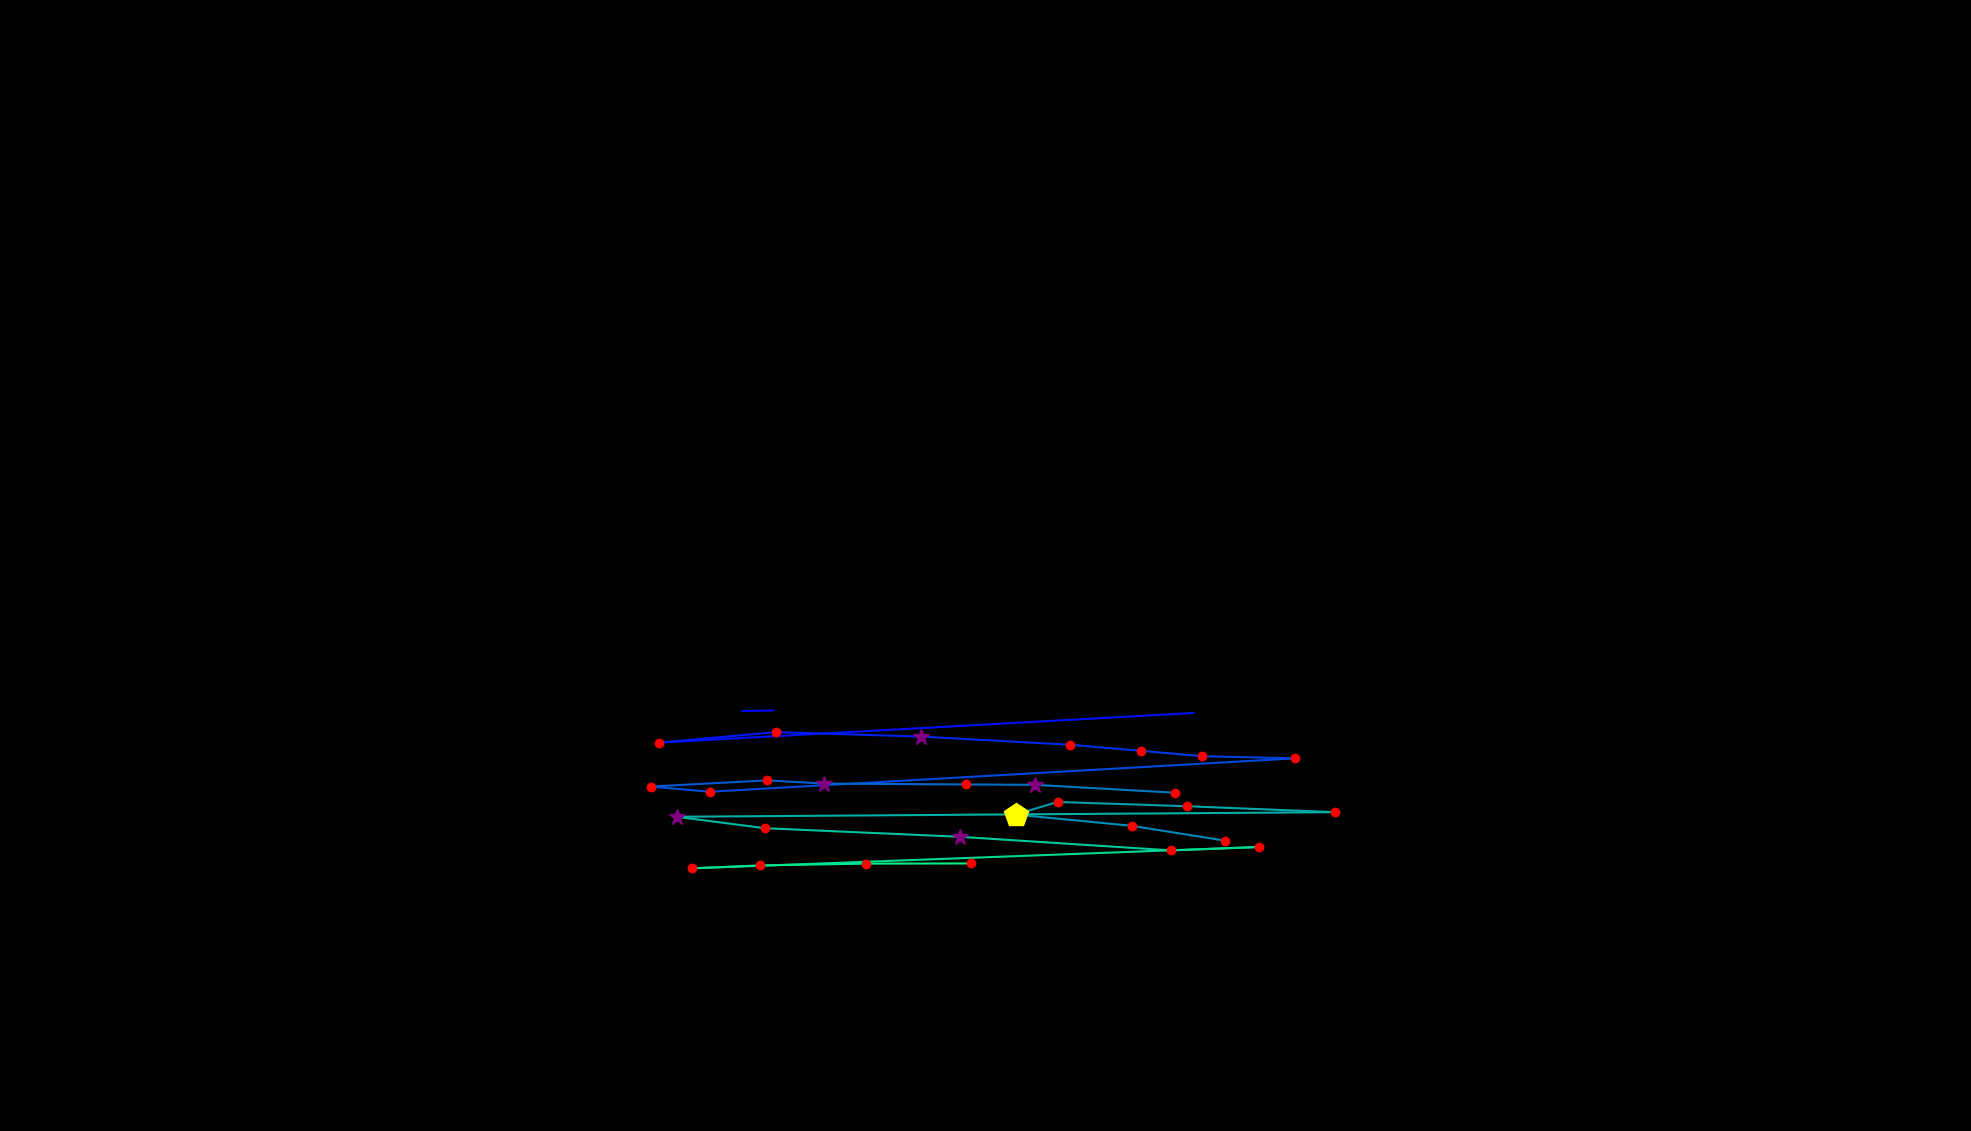

The file beside this chart, header and first rows:
, fixation_id, timestamp, avg_gaze_x, avg_gaze_y, duration
0, 419.0, 124913, 964.1, 545.5, 36.15
1, 420.0, 125106, 1004, 546.1, 24.1
2, 424.0, 125985, 1550, 542.9, 84.34
3, 425.0, 126371, 856.1, 504.4, 192.8
4, 426.0, 126588, 1008, 518.1, 192.8
5, 427.0, 126829, 1197, 512.2, 289.2
6, 428.0, 127178, 1389, 501.7, 192.8
7, 429.0, 127395, 1482, 493.7, 216.9
8, 430.0, 127636, 1562, 486.8, 228.9
9, 431.0, 127889, 1682, 484, 192.8
10, 432.0, 128263, 921.6, 440.5, 204.8
11, 433.0, 128492, 845.7, 447.3, 204.8
12, 434.0, 128721, 996.1, 455.4, 144.6
13, 435.0, 128889, 1071, 451.2, 265.1
14, 436.0, 129191, 1255, 450.1, 204.8
15, 437.0, 129419, 1344, 449.6, 265.1
16, 438.0, 129769, 1526, 439.3, 180.7
17, 441.0, 130552, 1591, 377.1, 156.6
18, 442.0, 130745, 1470, 396.4, 120.5
19, 443.0, 130938, 1319, 410.9, 433.8
20, 444.0, 131396, 1373, 427.3, 180.7
21, 445.0, 131649, 1542, 421.8, 180.7
22, 446.0, 131853, 1734, 414, 132.5
23, 447.0, 132118, 878.6, 408.1, 253
24, 448.0, 132408, 993.1, 393.3, 192.8
25, 449.0, 132685, 1246, 382.1, 325.3
26, 450.0, 133143, 1521, 364.4, 192.8
27, 451.0, 133384, 1635, 368.8, 180.7
28, 452.0, 133745, 898.4, 341.1, 204.8
29, 453.0, 134046, 987.4, 344.9, 204.8
30, 454.0, 134323, 1125, 347.2, 216.9
31, 455.0, 134601, 1261, 347.5, 120.5
